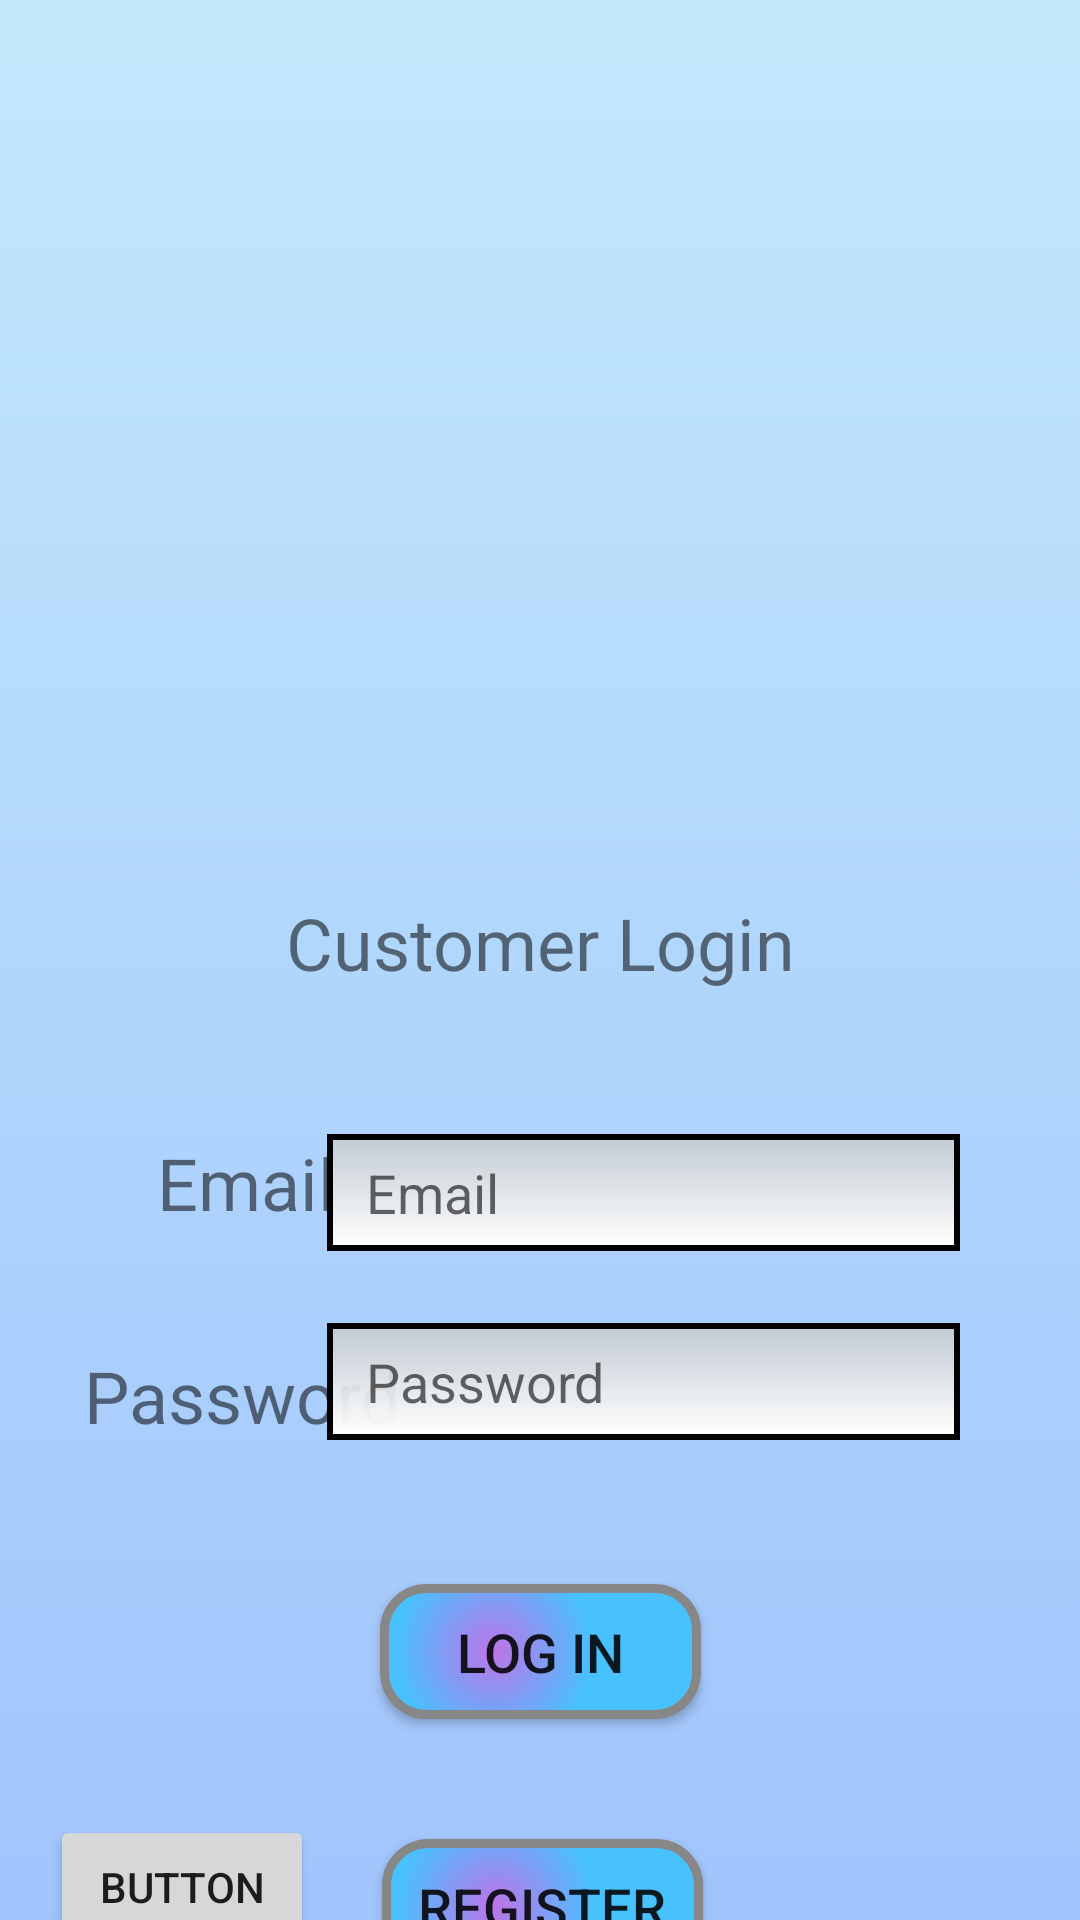

Produce the Android XML layout that renders to this screen, including the resource entries it uses.
<!-- AndroidManifest.xml: application theme Theme.ProjectAndroid -->
<!-- res/layout/login_customer.xml -->
<?xml version="1.0" encoding="utf-8"?>
<androidx.constraintlayout.widget.ConstraintLayout
    xmlns:android="http://schemas.android.com/apk/res/android"
    xmlns:app="http://schemas.android.com/apk/res-auto"

    xmlns:tools="http://schemas.android.com/tools"
    android:layout_width="match_parent"
    android:layout_height="match_parent"
    android:background="@drawable/gradient_background">

    <ImageView
        android:id="@+id/imageView3"
        android:layout_width="208dp"
        android:layout_height="210dp"
        android:layout_marginTop="84dp"
        app:layout_constraintEnd_toEndOf="parent"
        app:layout_constraintHorizontal_bias="0.497"
        app:layout_constraintStart_toStartOf="parent"
        app:layout_constraintTop_toTopOf="parent"
        app:srcCompat="@drawable/avatar" />

    <TextView
        android:id="@+id/textViewUserType"
        android:layout_width="283dp"
        android:layout_height="36dp"
        android:layout_marginTop="4dp"
        android:gravity="center_horizontal"
        android:text="Customer Login"
        android:textSize="24sp"
        app:layout_constraintEnd_toEndOf="parent"
        app:layout_constraintStart_toStartOf="parent"
        app:layout_constraintTop_toBottomOf="@+id/imageView3" />

    <TextView
        android:id="@+id/textView"
        android:layout_width="69dp"
        android:layout_height="31dp"
        android:layout_marginStart="56dp"
        android:layout_marginTop="84dp"
        android:text="Email"
        android:textSize="24sp"
        app:layout_constraintEnd_toStartOf="@+id/editTextTextEmailAddress2"
        app:layout_constraintHorizontal_bias="0.243"
        app:layout_constraintStart_toStartOf="parent"
        app:layout_constraintTop_toBottomOf="@+id/imageView3" />

    <EditText
        android:id="@+id/editTextTextEmailAddress2"
        android:layout_width="211dp"
        android:layout_height="39dp"
        android:layout_marginTop="84dp"
        android:layout_marginEnd="40dp"
        android:background="@drawable/rounded_edittext"
        android:ems="10"
        android:hint="   Email"
        android:inputType="textEmailAddress"
        android:textSize="18sp"
        app:layout_constraintEnd_toEndOf="parent"
        app:layout_constraintTop_toBottomOf="@+id/imageView3" />

    <TextView
        android:id="@+id/textView2"
        android:layout_width="wrap_content"
        android:layout_height="wrap_content"
        android:layout_marginStart="28dp"
        android:layout_marginTop="40dp"
        android:text="Password"
        android:textSize="24sp"
        app:layout_constraintEnd_toStartOf="@+id/editTextTextPassword"
        app:layout_constraintHorizontal_bias="0.0"
        app:layout_constraintStart_toStartOf="parent"
        app:layout_constraintTop_toBottomOf="@+id/textView" />

    <EditText
        android:id="@+id/editTextTextPassword"
        android:layout_width="211dp"
        android:layout_height="39dp"
        android:layout_marginTop="24dp"
        android:layout_marginEnd="40dp"
        android:background="@drawable/rounded_edittext"
        android:ems="10"
        android:hint="   Password"
        android:inputType="textPassword"
        app:layout_constraintEnd_toEndOf="parent"
        app:layout_constraintTop_toBottomOf="@+id/editTextTextEmailAddress2" />

    <Button
        android:id="@+id/button4"
        android:layout_width="107dp"
        android:layout_height="45dp"
        android:layout_marginTop="48dp"
        android:text="Log In"
        android:textSize="18sp"
        app:layout_constraintEnd_toEndOf="parent"
        app:layout_constraintHorizontal_bias="0.501"
        app:layout_constraintStart_toStartOf="parent"
        app:layout_constraintTop_toBottomOf="@+id/editTextTextPassword"
        android:background="@drawable/button_background"/>

    <Button
        android:id="@+id/button5"
        android:layout_width="107dp"
        android:layout_height="45dp"
        android:layout_marginTop="40dp"
        android:onClick="gotoRegisterCustomer"
        android:text="Register"
        android:textSize="18sp"
        app:layout_constraintEnd_toEndOf="parent"
        app:layout_constraintHorizontal_bias="0.503"
        app:layout_constraintStart_toStartOf="parent"
        app:layout_constraintTop_toBottomOf="@+id/button4"
        android:background="@drawable/button_background"/>

    <Button
        android:id="@+id/button2"
        android:layout_width="wrap_content"
        android:layout_height="wrap_content"
        android:layout_marginTop="32dp"
        android:text="Button"
        app:layout_constraintEnd_toStartOf="@+id/button5"
        app:layout_constraintHorizontal_bias="0.424"
        app:layout_constraintStart_toStartOf="parent"
        app:layout_constraintTop_toBottomOf="@+id/button4" />
</androidx.constraintlayout.widget.ConstraintLayout>
<!-- resources referenced by this layout -->
<resources>
  <!-- drawable button_background (drawable) -->
  <?xml version="1.0" encoding="utf-8"?>
  <shape xmlns:android="http://schemas.android.com/apk/res/android" android:shape="rectangle" >
      <corners
          android:radius="14dp"
          />
      <gradient
          android:gradientRadius="100"
          android:centerX="35%"
          android:centerY="50%"
          android:startColor="#BD74E8"
          android:endColor="#47C2FF"
          android:type="radial"
          />
      <padding
          android:left="0dp"
          android:top="0dp"
          android:right="0dp"
          android:bottom="0dp"
          />
      <size
          android:width="270dp"
          android:height="60dp"
          />
      <stroke
          android:width="3dp"
          android:color="#878787"
          />
  </shape>
  <!-- drawable gradient_background (drawable) -->
  <?xml version="1.0" encoding="utf-8"?>
  <selector xmlns:android="http://schemas.android.com/apk/res/android">
  
      <item>
          <shape>
              <gradient android:angle="90"
                  android:startColor="#a1c4fd"
                  android:endColor="#c2e9fb"
                  android:type="linear">
              </gradient>
          </shape>
      </item>
  
  </selector>
  <!-- drawable rounded_edittext (drawable) -->
  <?xml version="1.0" encoding="utf-8"?>
  <shape xmlns:android="http://schemas.android.com/apk/res/android"
      android:shape="rectangle"
      android:thickness="0dp">
  
      <stroke android:width="2dp"
          android:color="@color/black"/>
      <corners android:radius="@dimen/_10sdp"/>
      <gradient android:startColor="#c8c8c8c8"
          android:endColor="#ffffff"
          android:type="linear"
          android:angle="270"/>
  
  </shape>
  <style name="Theme.ProjectAndroid" parent="Theme.AppCompat.Light.DarkActionBar">
          
          <item name="colorPrimary">@color/purple_500</item>
          <item name="colorPrimaryDark">@color/purple_700</item>
          <item name="colorAccent">@color/teal_200</item>
          
      </style>
  <!-- not gathered from this repository: default colours our renderer supplied (Android Studio template values) -->
  <color name="purple_500">#FF6200EE</color>
  <color name="purple_700">#FF3700B3</color>
  <color name="teal_200">#FF03DAC5</color>
  <color name="black">#FF000000</color>
</resources>
